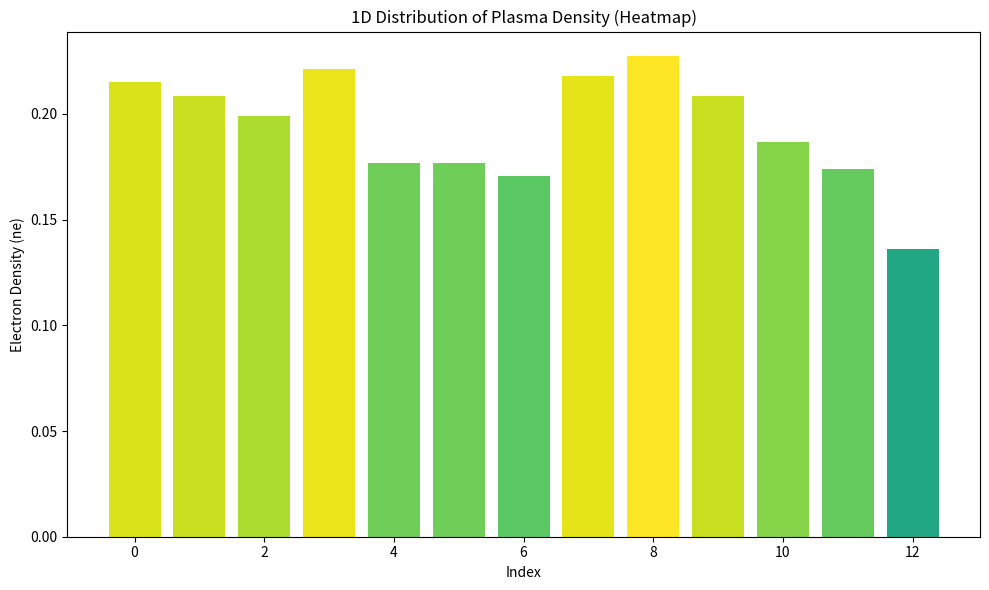

Write the Python code that produced this figure.
import numpy as np
import matplotlib.pyplot as plt

# Constants
wavelength = 632.8e-9  # wavelength of laser light in meters (example value)
vacuum_index = 1.0     # refractive index of vacuum (assuming vacuum)

# Provided fringe shift measurements (replace with your actual data)
fringe_shifts = [68, 66, 63, 70, 56, 56, 54, 69, 72, 66, 59, 55, 43]  # Delta x in nanometers

# Convert fringe shifts to meters
fringe_shifts_m = np.array(fringe_shifts) * 1e-9  # convert to meters

# Calculate electron density (ne) at each point
ne = (2 * fringe_shifts_m * vacuum_index) / (wavelength)

# Create x coordinates for plotting (just using indices)
x_coords = np.arange(len(fringe_shifts))

# Create a colormap based on electron density values
colors = plt.cm.viridis(ne / np.max(ne))  # normalize to [0, 1]

# Plotting electron density (ne) as a heatmap
plt.figure(figsize=(10, 6))
plt.bar(x_coords, ne, color=colors)
plt.xlabel('Index')
plt.ylabel('Electron Density (ne)')
plt.title('1D Distribution of Plasma Density (Heatmap)')
plt.tight_layout()
plt.show()
